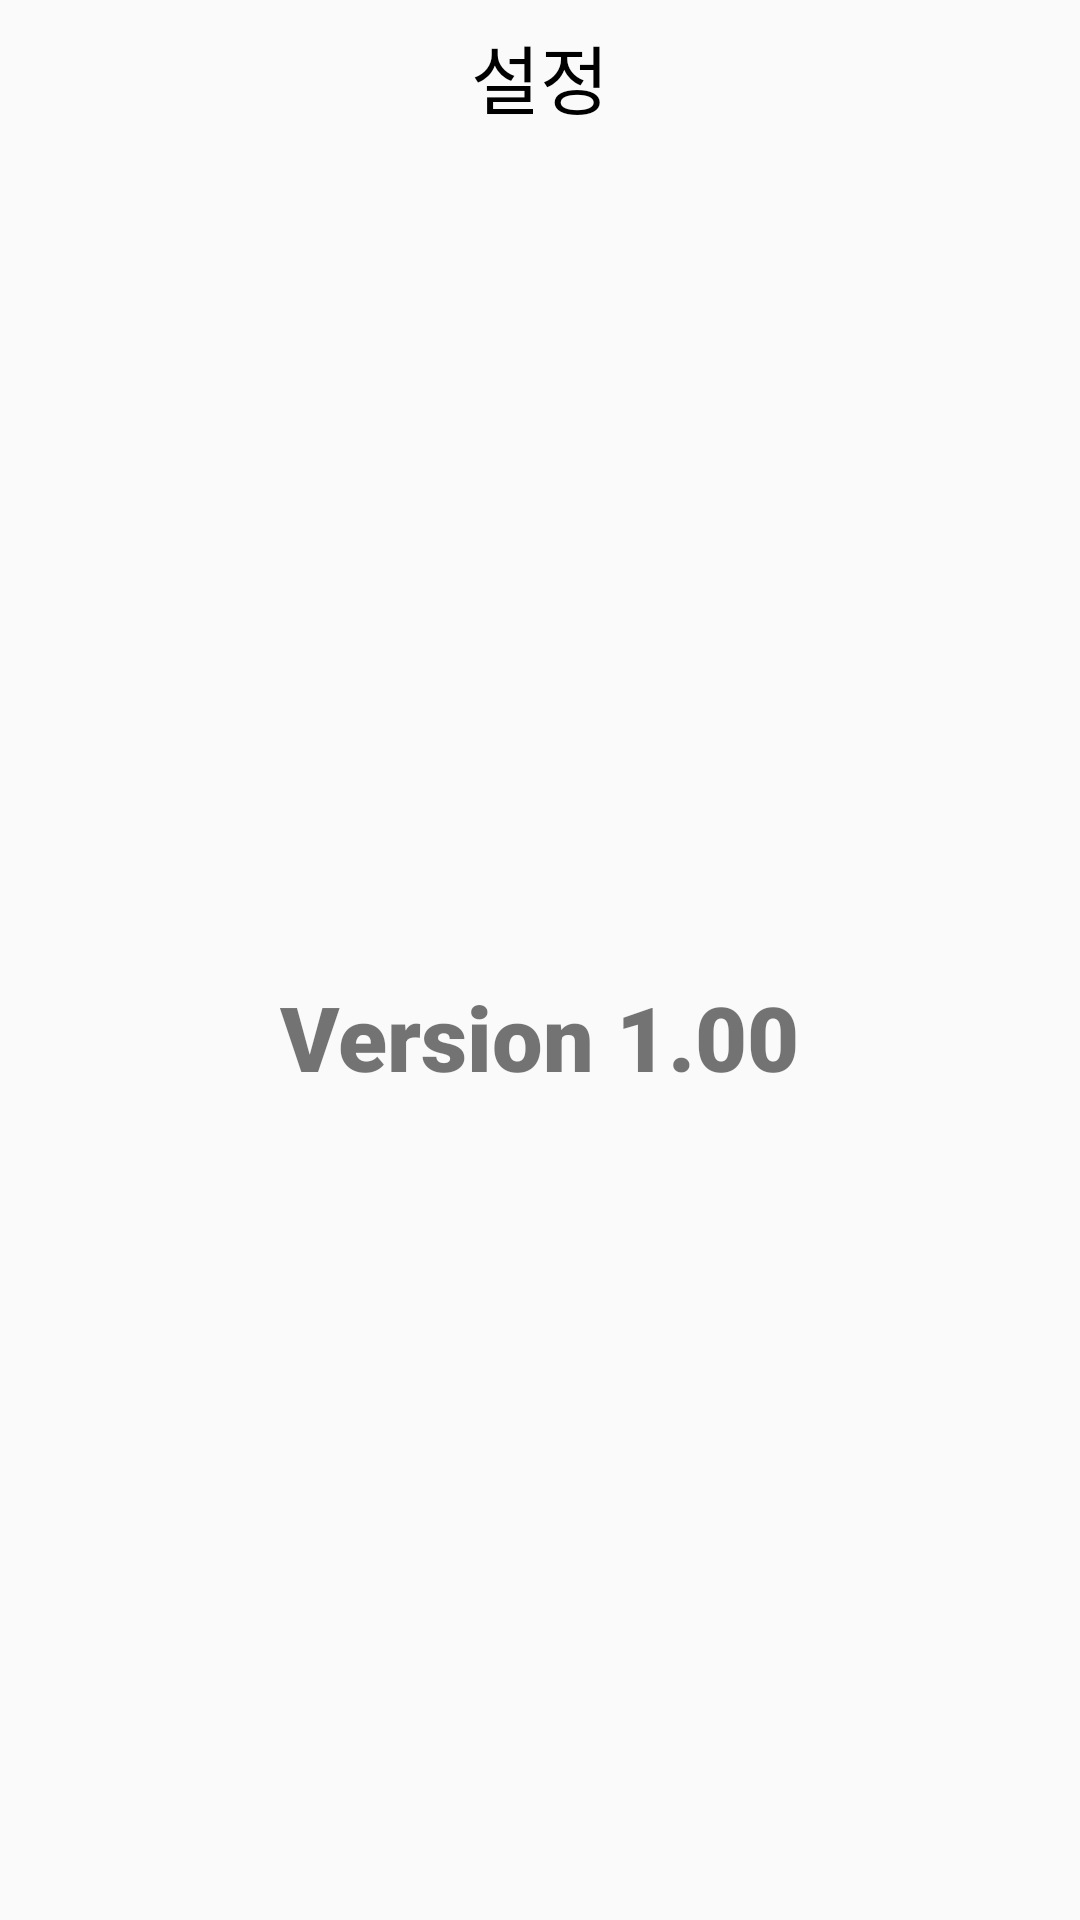

This screen was rendered from an Android layout file. Write that file and the resources it references.
<!-- AndroidManifest.xml: application theme Theme.AppCompat.Light.NoActionBar -->
<!-- res/layout/fragment_setting.xml -->
<?xml version="1.0" encoding="utf-8"?>
<androidx.constraintlayout.widget.ConstraintLayout xmlns:android="http://schemas.android.com/apk/res/android"
    xmlns:app="http://schemas.android.com/apk/res-auto"
    xmlns:tools="http://schemas.android.com/tools"
    android:id="@+id/frameLayout2"
    android:layout_width="match_parent"
    android:layout_height="match_parent"
    tools:context=".ui.fragments.SettingFragment">

    

    <androidx.constraintlayout.widget.ConstraintLayout
        android:id="@+id/searchToolbarLayout"
        android:layout_width="match_parent"
        android:layout_height="wrap_content"
        android:background="@color/light_blue_A200"
        app:layout_constraintTop_toTopOf="parent">

        <ImageView
            android:id="@+id/btn_top"
            android:layout_width="54dp"
            android:layout_height="41dp"
            android:layout_marginStart="5dp"
            android:layout_marginTop="5dp"
            android:layout_marginBottom="5dp"
            android:clickable="true"
            android:src="@drawable/previous"
            app:layout_constraintBottom_toBottomOf="parent"
            app:layout_constraintStart_toStartOf="parent"
            app:layout_constraintTop_toTopOf="parent"
            app:layout_constraintVertical_bias="0.0" />

        <TextView
            android:id="@+id/text_top"
            android:layout_width="wrap_content"
            android:layout_height="wrap_content"
            android:text="설정"
            android:textColor="@color/black"
            android:textSize="25sp"
            app:layout_constraintBottom_toBottomOf="parent"
            app:layout_constraintEnd_toEndOf="parent"
            app:layout_constraintStart_toStartOf="parent"
            app:layout_constraintTop_toTopOf="parent" />
    </androidx.constraintlayout.widget.ConstraintLayout>

    <TextView
        android:id="@+id/textView2"
        android:layout_width="wrap_content"
        android:layout_height="wrap_content"
        android:fontFamily="sans-serif-black"
        android:text="Version 1.00"
        android:textSize="30sp"
        app:layout_constraintBottom_toBottomOf="parent"
        app:layout_constraintEnd_toEndOf="parent"
        app:layout_constraintStart_toStartOf="parent"
        app:layout_constraintTop_toBottomOf="@+id/searchToolbarLayout" />

</androidx.constraintlayout.widget.ConstraintLayout>
<!-- resources referenced by this layout -->
<resources>

  <!-- not gathered from this repository: default colours our renderer supplied (Android Studio template values) -->
  <color name="black">#FF000000</color>
</resources>
